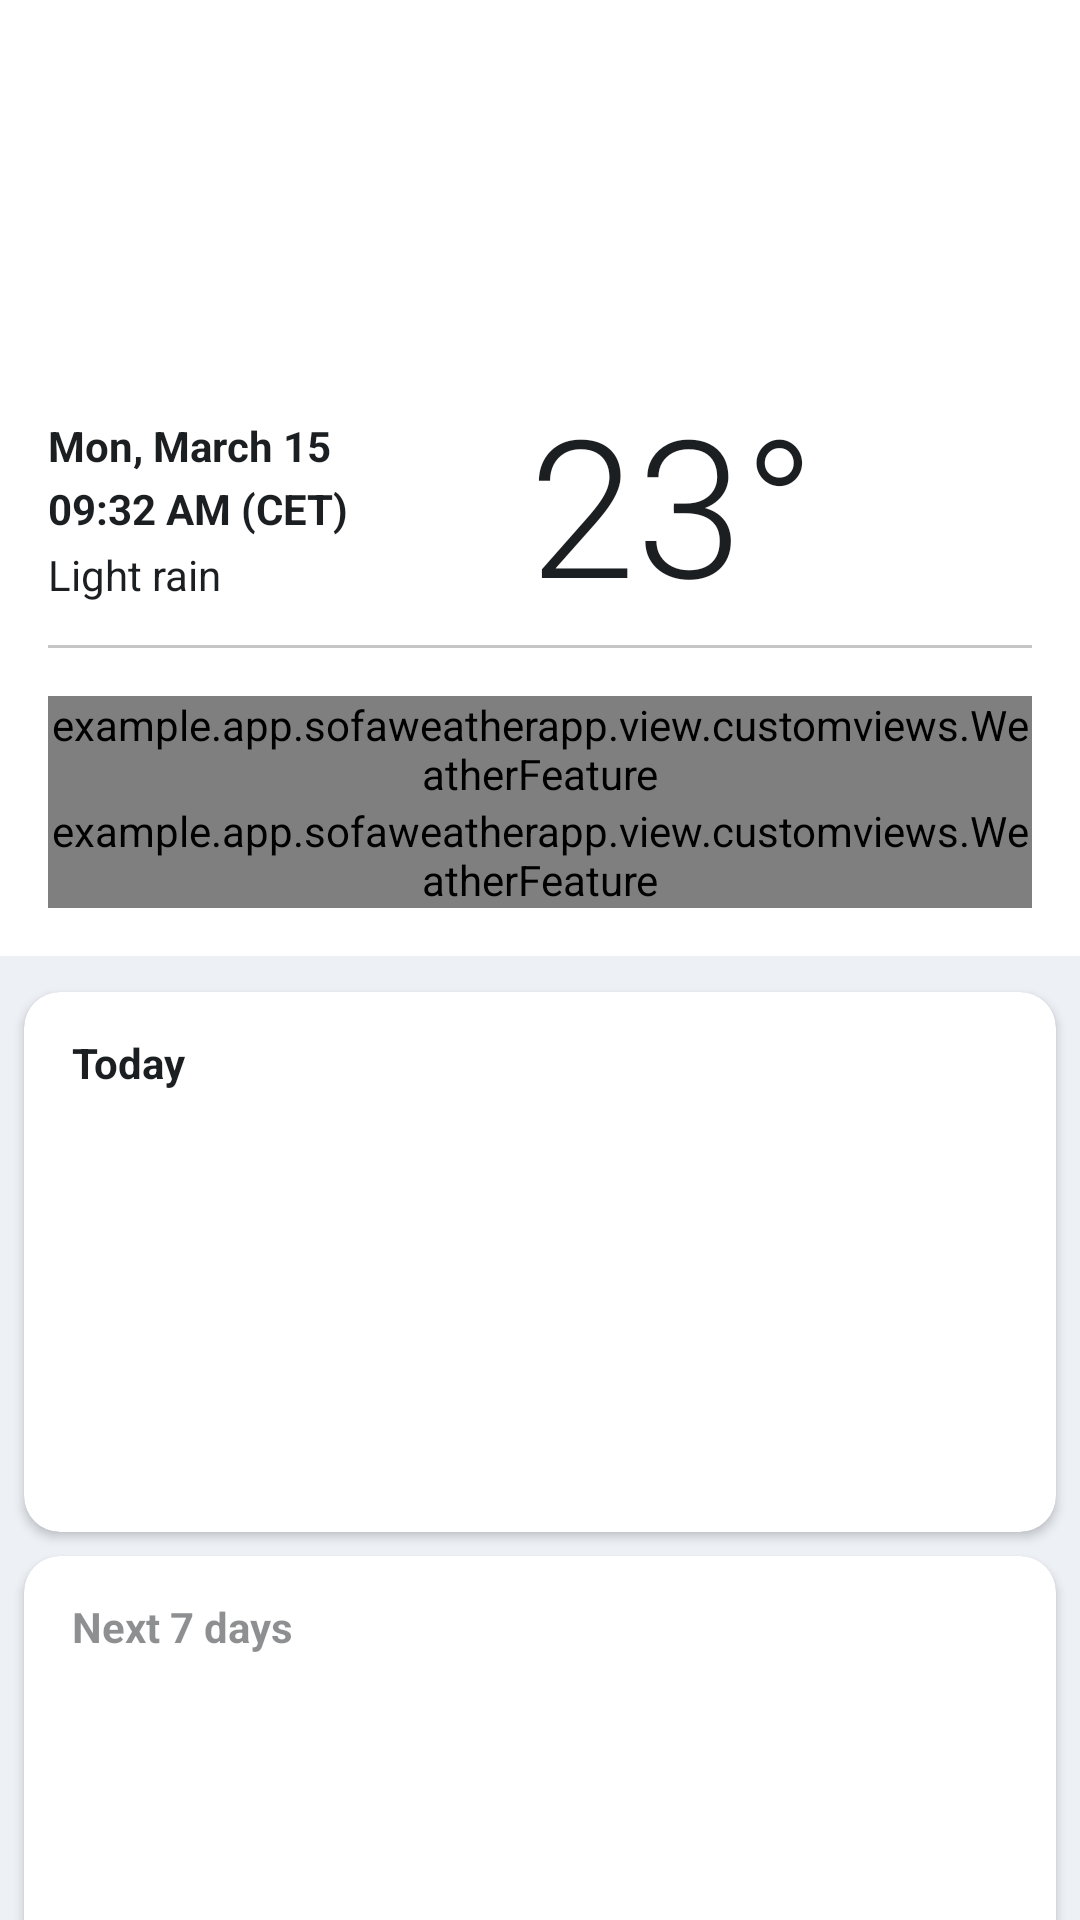

The Android layout XML behind this screen, and the referenced resources:
<!-- AndroidManifest.xml: application theme Theme.SofaWeatherApp -->
<!-- res/layout/activity_city_item.xml -->
<?xml version="1.0" encoding="utf-8"?>
<androidx.constraintlayout.widget.ConstraintLayout xmlns:android="http://schemas.android.com/apk/res/android"
    xmlns:app="http://schemas.android.com/apk/res-auto"
    xmlns:tools="http://schemas.android.com/tools"
    android:layout_width="match_parent"
    android:layout_height="match_parent"
    android:background="@color/surface_surface_0"
    tools:context=".view.activities.CityItemActivity">

    <androidx.appcompat.widget.Toolbar
        android:id="@+id/toolbar"
        style="style/MyActionBarTheme"
        android:layout_width="match_parent"
        android:layout_height="0dp"
        android:background="@color/surface_surface_1"
        app:layout_collapseMode="pin"
        app:layout_constraintEnd_toEndOf="parent"
        app:layout_constraintStart_toStartOf="parent"
        app:layout_constraintTop_toTopOf="parent"
        app:layout_scrollFlags="scroll|enterAlways" />

    <androidx.coordinatorlayout.widget.CoordinatorLayout
        android:layout_width="match_parent"
        android:layout_height="wrap_content"
        app:layout_constraintEnd_toEndOf="parent"
        app:layout_constraintStart_toStartOf="parent"
        app:layout_constraintTop_toBottomOf="@id/toolbar">

        <com.google.android.material.appbar.AppBarLayout
            android:id="@+id/appbarlayout"
            android:layout_width="match_parent"
            android:layout_height="wrap_content"
            android:background="@color/surface_surface_1"
            app:layout_constraintEnd_toEndOf="parent"
            app:layout_constraintStart_toStartOf="parent"
            app:layout_constraintTop_toTopOf="parent">

            <com.google.android.material.appbar.CollapsingToolbarLayout
                android:id="@+id/collapsingToolbar"
                android:layout_width="match_parent"
                android:layout_height="wrap_content"
                app:layout_scrollFlags="scroll|exitUntilCollapsed">

                <LinearLayout
                    android:layout_width="match_parent"
                    android:layout_height="wrap_content"
                    android:layout_marginHorizontal="@dimen/activity_horizontal_margin"
                    android:layout_marginTop="@dimen/activity_vertical_margin"
                    android:layout_marginBottom="8dp"
                    app:layout_collapseMode="parallax">

                    <TextView
                        android:id="@+id/city_name"
                        style="@style/HeadlineLargeNLv1Left"
                        android:layout_width="match_parent"
                        android:layout_height="wrap_content"
                        tools:text="Zagreb" />
                </LinearLayout>

            </com.google.android.material.appbar.CollapsingToolbarLayout>
        </com.google.android.material.appbar.AppBarLayout>

        <androidx.core.widget.NestedScrollView
            android:layout_width="match_parent"
            android:layout_height="match_parent"
            app:layout_behavior="@string/appbar_scrolling_view_behavior">

            <LinearLayout
                android:layout_width="match_parent"
                android:layout_height="wrap_content"
                android:orientation="vertical">

                <LinearLayout
                    android:layout_width="match_parent"
                    android:layout_height="wrap_content"
                    android:background="@color/surface_surface_1"
                    android:orientation="vertical"
                    android:paddingHorizontal="@dimen/activity_horizontal_margin">

                    <include
                        android:id="@+id/weather_info"
                        layout="@layout/weather_info"
                        android:layout_width="match_parent"
                        android:layout_height="wrap_content"
                        app:layout_constraintTop_toBottomOf="@+id/city_name" />

                    <include
                        android:id="@+id/weather_features"
                        layout="@layout/weather_features"
                        android:layout_width="match_parent"
                        android:layout_height="wrap_content"
                        android:layout_marginVertical="@dimen/activity_vertical_margin"
                        app:layout_constraintBottom_toBottomOf="parent"
                        app:layout_constraintEnd_toEndOf="parent"
                        app:layout_constraintStart_toStartOf="parent"
                        app:layout_constraintTop_toBottomOf="@id/weather_info" />
                </LinearLayout>

                <androidx.cardview.widget.CardView
                    android:layout_width="match_parent"
                    android:layout_height="wrap_content"
                    android:layout_marginHorizontal="@dimen/activity_horizontal_margin_small"
                    android:layout_marginTop="12dp"
                    app:cardCornerRadius="12dp">

                    <TextView
                        style="@style/HeadlineSmallNLv1Left"
                        android:layout_width="wrap_content"
                        android:layout_height="wrap_content"
                        android:layout_marginStart="16dp"
                        android:layout_marginTop="14dp"
                        android:text="@string/today_label" />

                    <androidx.recyclerview.widget.RecyclerView
                        android:id="@+id/today_weather_rv"
                        android:layout_width="match_parent"
                        android:layout_height="112dp"
                        android:layout_marginStart="16dp"
                        android:layout_marginTop="44dp"
                        android:layout_marginBottom="24dp"
                        android:orientation="horizontal"
                        app:layoutManager="androidx.recyclerview.widget.LinearLayoutManager" />
                </androidx.cardview.widget.CardView>

                <androidx.cardview.widget.CardView
                    android:layout_width="match_parent"
                    android:layout_height="wrap_content"
                    android:layout_marginHorizontal="@dimen/activity_horizontal_margin_small"
                    android:layout_marginTop="8dp"
                    app:cardCornerRadius="12dp">

                    <TextView
                        style="@style/HeadlineSmallNLv2Left"
                        android:layout_width="wrap_content"
                        android:layout_height="wrap_content"
                        android:layout_marginStart="16dp"
                        android:layout_marginTop="14dp"
                        android:text="@string/next_days_label" />

                    <androidx.recyclerview.widget.RecyclerView
                        android:id="@+id/next_days_weather_rv"
                        android:layout_width="match_parent"
                        android:layout_height="112dp"
                        android:layout_marginStart="16dp"
                        android:layout_marginTop="44dp"
                        android:layout_marginBottom="24dp"
                        android:orientation="horizontal"
                        app:layoutManager="androidx.recyclerview.widget.LinearLayoutManager" />
                </androidx.cardview.widget.CardView>

                <androidx.cardview.widget.CardView
                    android:layout_width="match_parent"
                    android:layout_height="240dp"
                    android:layout_marginHorizontal="@dimen/activity_horizontal_margin_small"
                    android:layout_marginTop="8dp"
                    android:layout_marginBottom="64dp"
                    app:cardCornerRadius="12dp">

                    <FrameLayout
                        android:id="@+id/map_frame_layout"
                        android:name="com.google.android.gms.maps.SupportMapFragment"
                        android:layout_width="match_parent"
                        android:layout_height="match_parent"
                        android:layout_marginHorizontal="8dp"
                        android:layout_marginTop="8dp"
                        android:layout_marginBottom="48dp" />

                    <TextView
                        style="@style/ButtonLabelSecondaryCenter"
                        android:layout_width="wrap_content"
                        android:layout_height="wrap_content"
                        android:layout_gravity="bottom|center_horizontal"
                        android:layout_marginBottom="16dp"
                        android:clickable="true"
                        android:gravity="center"
                        android:text="@string/view_more" />
                </androidx.cardview.widget.CardView>
            </LinearLayout>
        </androidx.core.widget.NestedScrollView>
    </androidx.coordinatorlayout.widget.CoordinatorLayout>


</androidx.constraintlayout.widget.ConstraintLayout>
<!-- res/layout/weather_info.xml (included above) -->
<?xml version="1.0" encoding="utf-8"?>
<androidx.constraintlayout.widget.ConstraintLayout xmlns:android="http://schemas.android.com/apk/res/android"
    xmlns:app="http://schemas.android.com/apk/res-auto"
    android:layout_width="match_parent"
    android:layout_height="wrap_content"
    xmlns:tools="http://schemas.android.com/tools">

    <TextView
        android:id="@+id/date"
        style="@style/HeadlineSmallNLv1Left"
        android:layout_width="wrap_content"
        android:layout_height="wrap_content"
        android:layout_marginTop="@dimen/activity_vertical_margin"
        tools:text="Mon, March 15"
        app:layout_constraintStart_toStartOf="parent"
        app:layout_constraintTop_toTopOf="parent" />

    <TextView
        android:id="@+id/time"
        style="@style/HeadlineSmallNLv1Left"
        android:layout_width="wrap_content"
        android:layout_height="wrap_content"
        android:layout_marginTop="2dp"
        tools:text="09:32 AM (CET)"
        app:layout_constraintStart_toStartOf="parent"
        app:layout_constraintTop_toBottomOf="@id/date" />

    <TextView
        android:id="@+id/condition_text"
        style="@style/BodyMediumNLv1Left"
        android:layout_width="wrap_content"
        android:layout_height="wrap_content"
        android:layout_marginTop="3dp"
        tools:text="Light rain"
        app:layout_constraintStart_toStartOf="parent"
        app:layout_constraintTop_toBottomOf="@id/time" />

    <ImageView
        android:id="@+id/weather_image"
        android:layout_width="64dp"
        android:layout_height="64dp"
        android:layout_marginTop="@dimen/activity_vertical_margin"
        app:layout_constraintEnd_toEndOf="parent"
        app:layout_constraintTop_toTopOf="parent" />

    <TextView
        android:id="@+id/temperature"
        style="@style/DisplayExtraLargeNLv1Right"
        android:layout_width="wrap_content"
        android:layout_height="wrap_content"
        android:layout_marginTop="2dp"
        android:layout_marginEnd="8dp"
        tools:text="23°"
        app:layout_constraintEnd_toStartOf="@id/weather_image"
        app:layout_constraintTop_toTopOf="parent" />

    <View
        android:layout_width="match_parent"
        android:layout_height="1dp"
        android:layout_marginTop="14dp"
        android:background="@color/neutrals_n_lv_3"
        app:layout_constraintEnd_toEndOf="parent"
        app:layout_constraintStart_toStartOf="parent"
        app:layout_constraintTop_toBottomOf="@id/condition_text" />

</androidx.constraintlayout.widget.ConstraintLayout>
<!-- res/layout/weather_features.xml (included above) -->
<?xml version="1.0" encoding="utf-8"?>
<androidx.constraintlayout.widget.ConstraintLayout xmlns:android="http://schemas.android.com/apk/res/android"
    xmlns:app="http://schemas.android.com/apk/res-auto"
    android:layout_width="match_parent"
    android:layout_height="wrap_content">

    <example.app.sofaweatherapp.view.customviews.WeatherFeature
        android:id="@+id/featureTemp"
        android:layout_width="wrap_content"
        android:layout_height="wrap_content"
        app:imgRes="@drawable/icons_android_ic_thermostat"
        app:layout_constraintEnd_toStartOf="@+id/featureWind"
        app:layout_constraintStart_toStartOf="parent"
        app:layout_constraintTop_toTopOf="parent"
        app:name="@string/temp_title" />

    <example.app.sofaweatherapp.view.customviews.WeatherFeature
        android:id="@+id/featureWind"
        android:layout_width="wrap_content"
        android:layout_height="wrap_content"
        app:imgRes="@drawable/icons_android_ic_wind"
        app:layout_constraintEnd_toStartOf="@+id/featureHumidty"
        app:layout_constraintStart_toEndOf="@id/featureTemp"
        app:layout_constraintTop_toTopOf="parent"
        app:name="@string/wind_title" />

    <example.app.sofaweatherapp.view.customviews.WeatherFeature
        android:id="@+id/featureHumidty"
        android:layout_width="wrap_content"
        android:layout_height="wrap_content"
        app:imgRes="@drawable/icons_android_ic_humidity"
        app:layout_constraintEnd_toEndOf="parent"
        app:layout_constraintStart_toEndOf="@+id/featureWind"
        app:layout_constraintTop_toTopOf="parent"
        app:name="@string/humidity_title" />

    <example.app.sofaweatherapp.view.customviews.WeatherFeature
        android:id="@+id/featurePressure"
        android:layout_width="wrap_content"
        android:layout_height="wrap_content"
        app:imgRes="@drawable/icons_android_ic_pressure"
        app:layout_constraintEnd_toStartOf="@+id/featureVisibility"
        app:layout_constraintStart_toStartOf="parent"
        app:layout_constraintTop_toBottomOf="@id/featureTemp"
        app:name="@string/pressure_title" />

    <example.app.sofaweatherapp.view.customviews.WeatherFeature
        android:id="@+id/featureVisibility"
        android:layout_width="wrap_content"
        android:layout_height="wrap_content"
        app:imgRes="@drawable/icons_android_ic_visibility"
        app:layout_constraintEnd_toStartOf="@+id/featureAccuracy"
        app:layout_constraintStart_toEndOf="@id/featurePressure"
        app:layout_constraintTop_toBottomOf="@+id/featureWind"
        app:name="@string/visibility_title" />

    <example.app.sofaweatherapp.view.customviews.WeatherFeature
        android:id="@+id/featureAccuracy"
        android:layout_width="wrap_content"
        android:layout_height="wrap_content"
        app:imgRes="@drawable/icons_android_ic_accuracy"
        app:layout_constraintEnd_toEndOf="parent"
        app:layout_constraintStart_toEndOf="@+id/featureVisibility"
        app:layout_constraintTop_toBottomOf="@+id/featureHumidty"
        app:name="@string/accuracy_title" />

</androidx.constraintlayout.widget.ConstraintLayout>
<!-- resources referenced by this layout -->
<resources>
  <color name="neutrals_n_lv_3">#401c1f22</color>
  <color name="surface_surface_0">#edf1f6</color>
  <color name="surface_surface_1">#ffffff</color>
  <dimen name="activity_horizontal_margin">16dp</dimen>
  <dimen name="activity_horizontal_margin_small">8dp</dimen>
  <dimen name="activity_vertical_margin">16dp</dimen>
  <!-- drawable icons_android_ic_thermostat (drawable) -->
  <vector xmlns:android="http://schemas.android.com/apk/res/android"
      android:width="24dp"
      android:height="24dp"
      android:viewportWidth="24"
      android:viewportHeight="24">
      <path
          android:fillColor="#3089FF"
          android:fillType="evenOdd"
          android:pathData="M15,13L15,5c0,-1.66 -1.34,-3 -3,-3S9,3.34 9,5v8c-1.21,0.91 -2,2.37 -2,4 0,2.76 2.24,5 5,5s5,-2.24 5,-5c0,-1.63 -0.79,-3.09 -2,-4zM11,11L11,5c0,-0.55 0.45,-1 1,-1s1,0.45 1,1v1h-1v1h1v2h-1v1h1v1h-2z" />
  </vector>
  <string name="accuracy_title">ACCURACY</string>
  <string name="humidity_title">HUMIDITY</string>
  <string name="next_days_label">Next 7 days</string>
  <string name="pressure_title">PRESSURE</string>
  <string name="temp_title" translatable="false">MIN / MAX</string>
  <string name="today_label">Today</string>
  <string name="view_more">VIEW MORE</string>
  <string name="visibility_title">VISIBILITY</string>
  <string name="wind_title">WIND</string>
  <style name="BodyMediumNLv1Left">
          <item name="android:fontFamily">sans-serif</item>
          <item name="android:textStyle">normal</item>
          <item name="android:textSize">14sp</item>
          <item name="android:lineSpacingExtra">6sp</item>
          <item name="android:textColor">@color/neutrals_n_lv_1</item>
      </style>
  <style name="ButtonLabelSecondaryCenter">
          <item name="android:gravity">center_horizontal</item>
          <item name="android:fontFamily">sans-serif-medium</item>
          <item name="android:textStyle">normal</item>
          <item name="android:textSize">14sp</item>
          <item name="android:letterSpacing">0.04</item>
          <item name="android:lineSpacingExtra">6sp</item>
          <item name="android:textColor">@color/color_secondary</item>
      </style>
  <style name="DisplayExtraLargeNLv1Right">
          <item name="android:gravity">end</item>
          <item name="android:fontFamily">sans-serif-light</item>
          <item name="android:textStyle">normal</item>
          <item name="android:textSize">64sp</item>
          <item name="android:lineSpacingExtra">0sp</item>
          <item name="android:textColor">@color/neutrals_n_lv_1</item>
      </style>
  <style name="HeadlineLargeNLv1Left">
          <item name="android:fontFamily">sans-serif</item>
          <item name="android:textStyle">bold</item>
          <item name="android:textSize">32sp</item>
          <item name="android:textColor">@color/neutrals_n_lv_1</item>
      </style>
  <style name="HeadlineSmallNLv1Left">
          <item name="android:fontFamily">sans-serif</item>
          <item name="android:textStyle">bold</item>
          <item name="android:textSize">14sp</item>
          <item name="android:lineSpacingExtra">6sp</item>
          <item name="android:textColor">@color/neutrals_n_lv_1</item>
      </style>
  <style name="HeadlineSmallNLv2Left">
          <item name="android:fontFamily">sans-serif</item>
          <item name="android:textStyle">bold</item>
          <item name="android:textSize">14sp</item>
          <item name="android:lineSpacingExtra">6sp</item>
          <item name="android:textColor">@color/neutrals_n_lv_2</item>
      </style>
  <color name="neutrals_n_lv_1">#1c1f22</color>
  <color name="color_secondary">#7055e9</color>
  <color name="neutrals_n_lv_2">#801c1f22</color>
  <color name="color_primary">#3089ff</color>
  <color name="on_color">#ffffff</color>
</resources>
